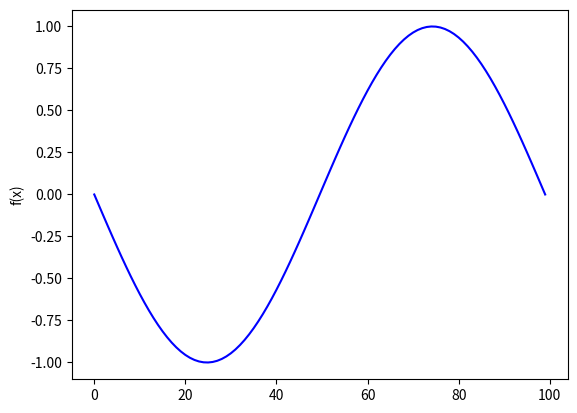

Here is the Python script that generated this plot:
__author__ = 'fhca'

import matplotlib.pyplot as plt
from numpy import *

n = 100

xmin = -pi
xmax = pi

dx = (xmax - xmin) / (n - 1)  # ancho de la subdivisión

X = arange(xmin, xmax + dx, dx)

plt.plot(sin(X), "b-")
plt.ylabel("f(x)")
plt.show()